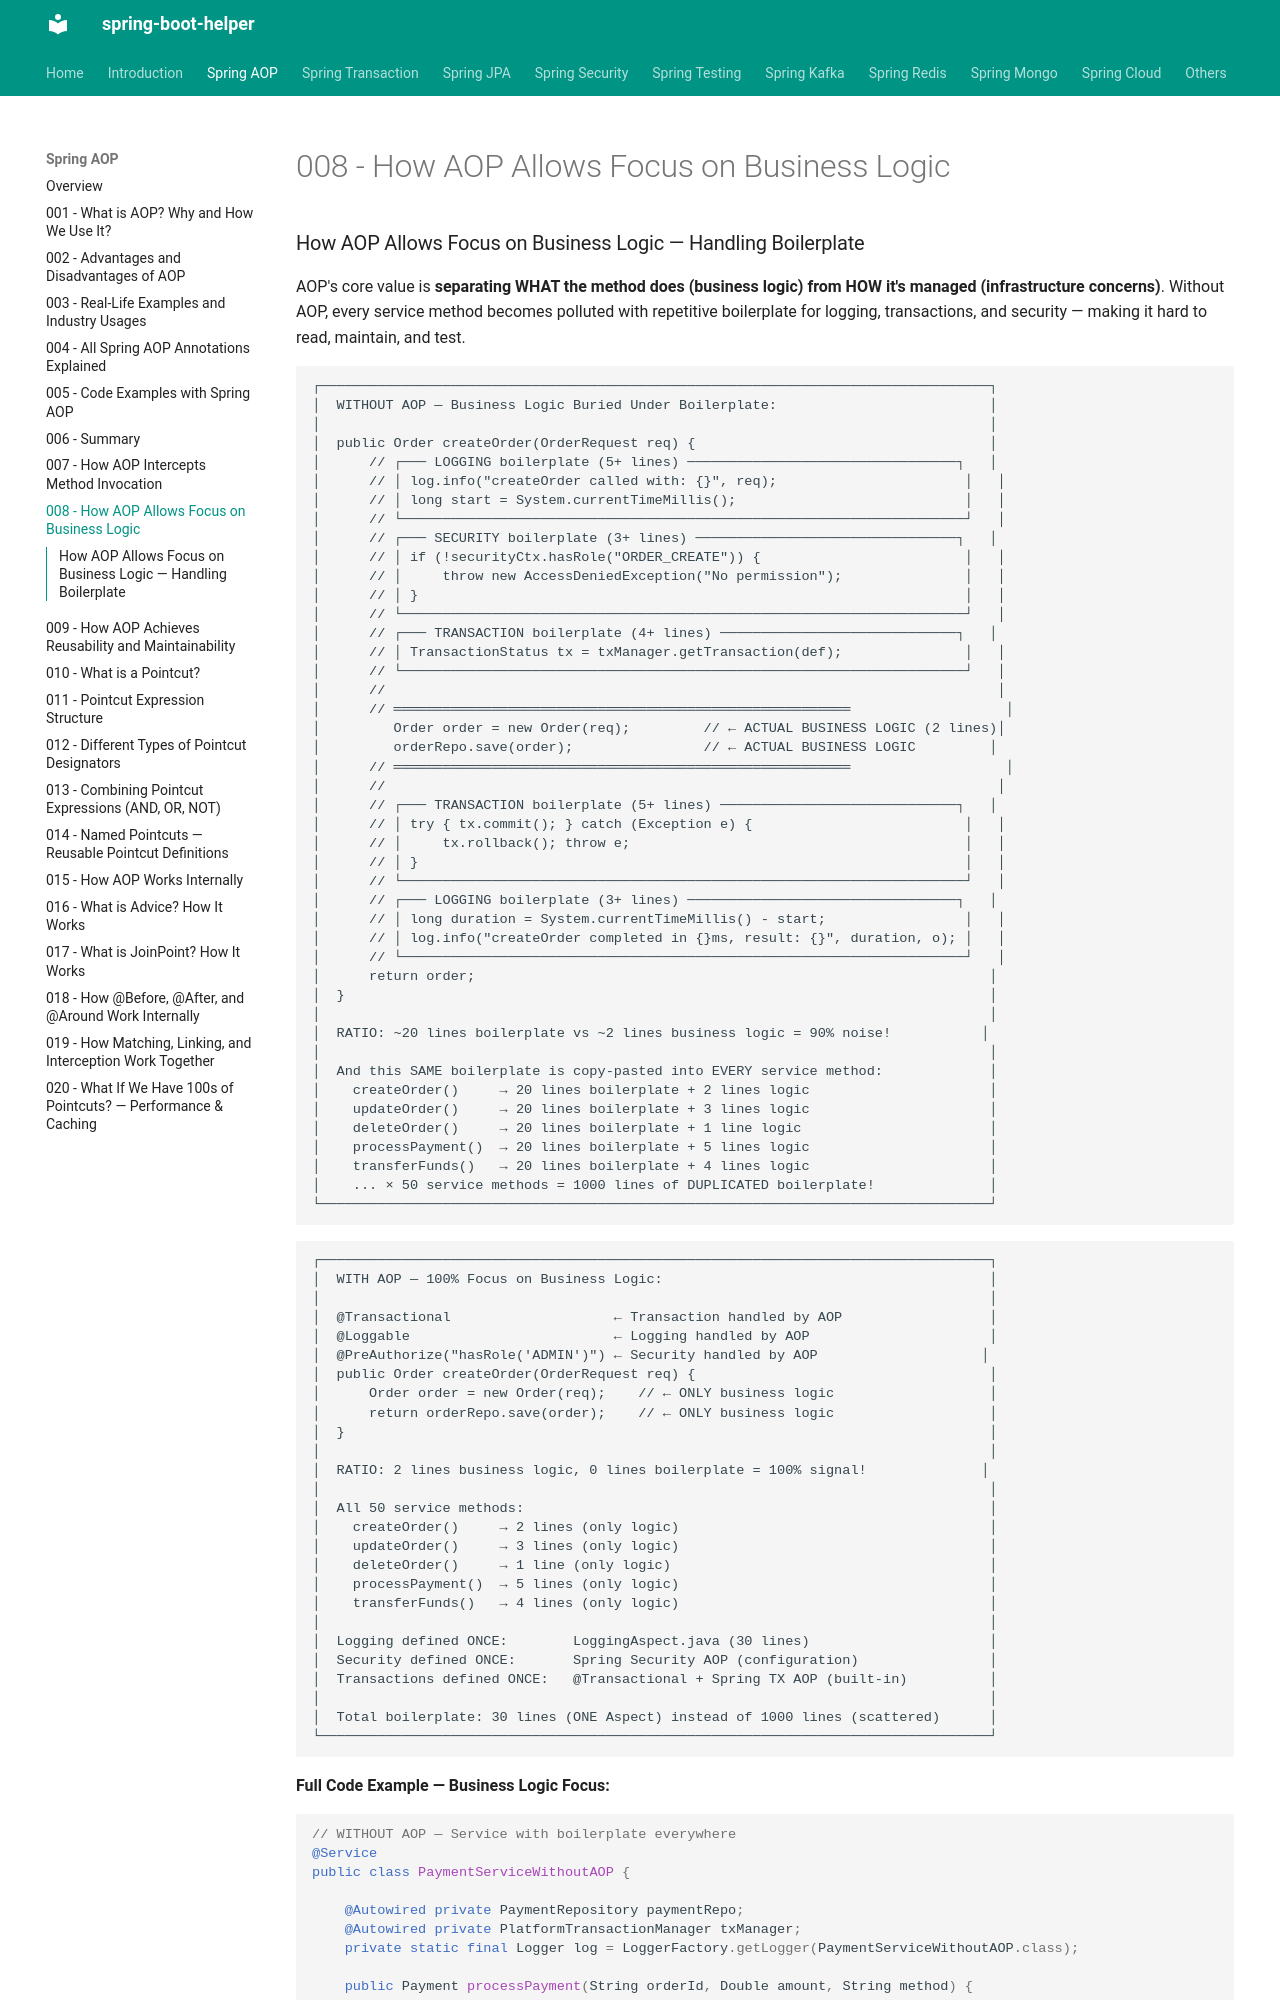

repository: abhishekghoshh/spring-boot-helper · page: spring-aop/008-aop-focus-on-business-logic/index.html · generator: mkdocs

### How AOP Allows Focus on Business Logic — Handling Boilerplate

AOP's core value is **separating WHAT the method does (business logic) from HOW it's managed (infrastructure concerns)**. Without AOP, every service method becomes polluted with repetitive boilerplate for logging, transactions, and security — making it hard to read, maintain, and test.

```text
┌──────────────────────────────────────────────────────────────────────────────────┐
│  WITHOUT AOP — Business Logic Buried Under Boilerplate:                          │
│                                                                                  │
│  public Order createOrder(OrderRequest req) {                                    │
│      // ┌─── LOGGING boilerplate (5+ lines) ─────────────────────────────────┐   │
│      // │ log.info("createOrder called with: {}", req);                       │   │
│      // │ long start = System.currentTimeMillis();                            │   │
│      // └─────────────────────────────────────────────────────────────────────┘   │
│      // ┌─── SECURITY boilerplate (3+ lines) ────────────────────────────────┐   │
│      // │ if (!securityCtx.hasRole("ORDER_CREATE")) {                         │   │
│      // │     throw new AccessDeniedException("No permission");               │   │
│      // │ }                                                                   │   │
│      // └─────────────────────────────────────────────────────────────────────┘   │
│      // ┌─── TRANSACTION boilerplate (4+ lines) ─────────────────────────────┐   │
│      // │ TransactionStatus tx = txManager.getTransaction(def);               │   │
│      // └─────────────────────────────────────────────────────────────────────┘   │
│      //                                                                           │
│      // ════════════════════════════════════════════════════════                   │
│         Order order = new Order(req);         // ← ACTUAL BUSINESS LOGIC (2 lines)│
│         orderRepo.save(order);                // ← ACTUAL BUSINESS LOGIC         │
│      // ════════════════════════════════════════════════════════                   │
│      //                                                                           │
│      // ┌─── TRANSACTION boilerplate (5+ lines) ─────────────────────────────┐   │
│      // │ try { tx.commit(); } catch (Exception e) {                          │   │
│      // │     tx.rollback(); throw e;                                         │   │
│      // │ }                                                                   │   │
│      // └─────────────────────────────────────────────────────────────────────┘   │
│      // ┌─── LOGGING boilerplate (3+ lines) ─────────────────────────────────┐   │
│      // │ long duration = System.currentTimeMillis() - start;                 │   │
│      // │ log.info("createOrder completed in {}ms, result: {}", duration, o); │   │
│      // └─────────────────────────────────────────────────────────────────────┘   │
│      return order;                                                               │
│  }                                                                               │
│                                                                                  │
│  RATIO: ~20 lines boilerplate vs ~2 lines business logic = 90% noise!           │
│                                                                                  │
│  And this SAME boilerplate is copy-pasted into EVERY service method:             │
│    createOrder()     → 20 lines boilerplate + 2 lines logic                      │
│    updateOrder()     → 20 lines boilerplate + 3 lines logic                      │
│    deleteOrder()     → 20 lines boilerplate + 1 line logic                       │
│    processPayment()  → 20 lines boilerplate + 5 lines logic                      │
│    transferFunds()   → 20 lines boilerplate + 4 lines logic                      │
│    ... × 50 service methods = 1000 lines of DUPLICATED boilerplate!              │
└──────────────────────────────────────────────────────────────────────────────────┘
```
